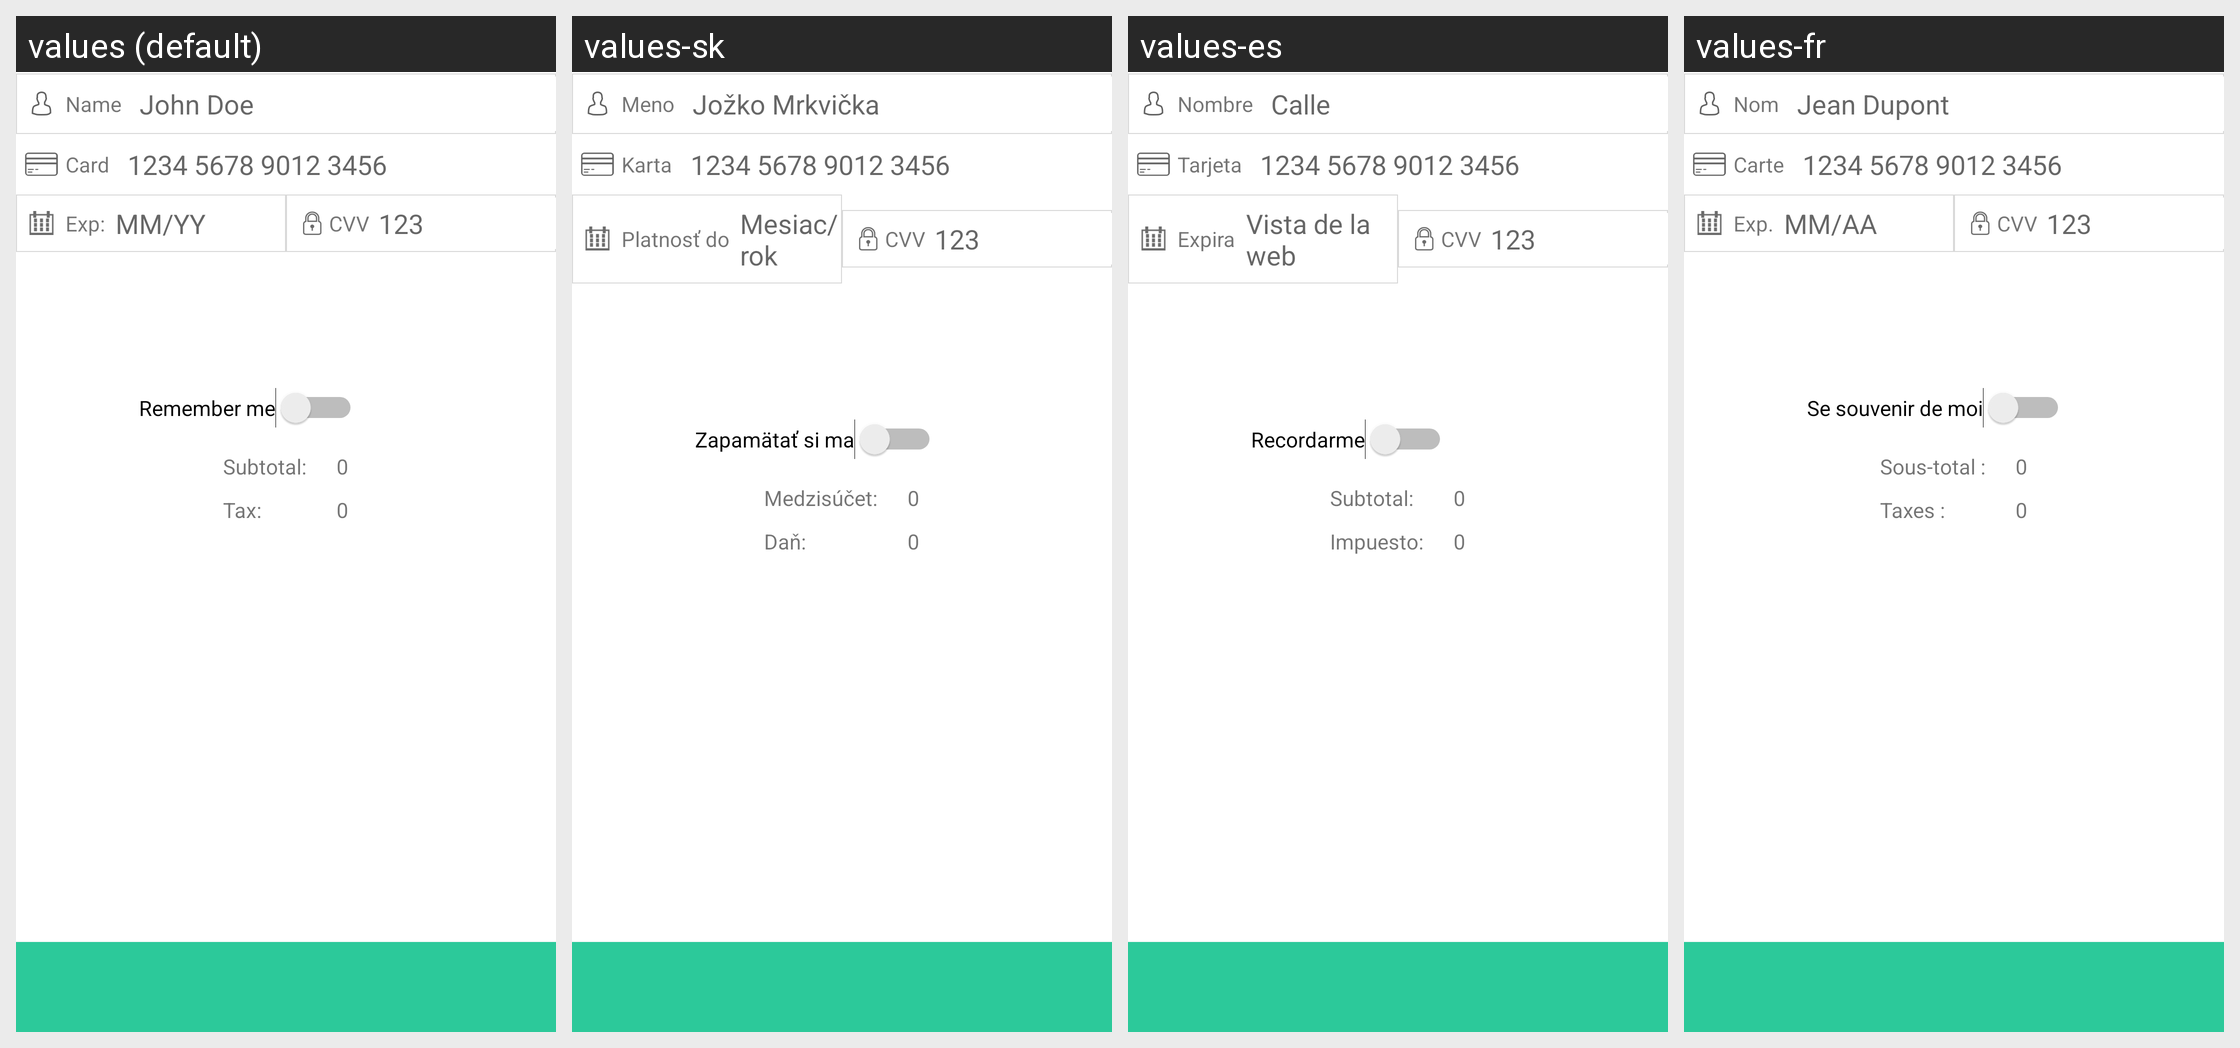

The Android screen above is rendered under several locales of the same app. Produce the string resources it draws, with the default and per-locale values.
Android screen res/layout/bluesnap_checkout_creditcard.xml rendered under 4 locales, left to right: values (default), values-sk, values-es, values-fr. Device: Nexus 5 (rendered at 1080×1920; each locale shown at half size, 540×960, under a caption strip naming it); theme Theme.MaterialComponents.DayNight.NoActionBar.
Other locales in the repository, not shown: values-ar, values-bg, values-cs, values-da, values-de, values-fi, values-hu, values-it, values-iw, values-ja, values-ko, values-lt, values-nl, values-no, values-pl, values-pt, values-ru, values-sl, values-sq, values-sr, values-sv, values-tr, values-zh.
Strings drawn on this screen, with the default value and each locale's value (text and hints the layout hard-codes, and strings that could not be matched under every locale, appear in the picture but are not listed):

nameField
  values: Name
  values-sk: Meno
  values-es: Nombre
  values-fr: Nom

name_hint
  values: John Doe
  values-sk: Jožko Mrkvička
  values-es: Calle
  values-fr: Jean Dupont

card
  values: Card
  values-sk: Karta
  values-es: Tarjeta
  values-fr: Carte

cc_hint
  values: 1234 5678 9012 3456
  values-sk: 1234 5678 9012 3456  [not translated; the default value is used]
  values-es: 1234 5678 9012 3456  [not translated; the default value is used]
  values-fr: 1234 5678 9012 3456  [not translated; the default value is used]

exp
  values: Exp:
  values-sk: Platnosť do
  values-es: Expira
  values-fr: Exp.

mm_yy
  values: MM/YY
  values-sk: Mesiac/rok
  values-es: Vista de la web
  values-fr: MM/AA

cvv
  values: CVV
  values-sk: CVV
  values-es: CVV
  values-fr: CVV

cvv_hint
  values: 123
  values-sk: 123  [not translated; the default value is used]
  values-es: 123  [not translated; the default value is used]
  values-fr: 123  [not translated; the default value is used]

remember_me
  values: Remember me
  values-sk: Zapamätať si ma
  values-es: Recordarme
  values-fr: Se souvenir de moi

subtotal_label
  values: Subtotal:
  values-sk: Medzisúčet:
  values-es: Subtotal:
  values-fr: Sous-total :

tax_label
  values: Tax:
  values-sk: Daň:
  values-es: Impuesto:
  values-fr: Taxes :
